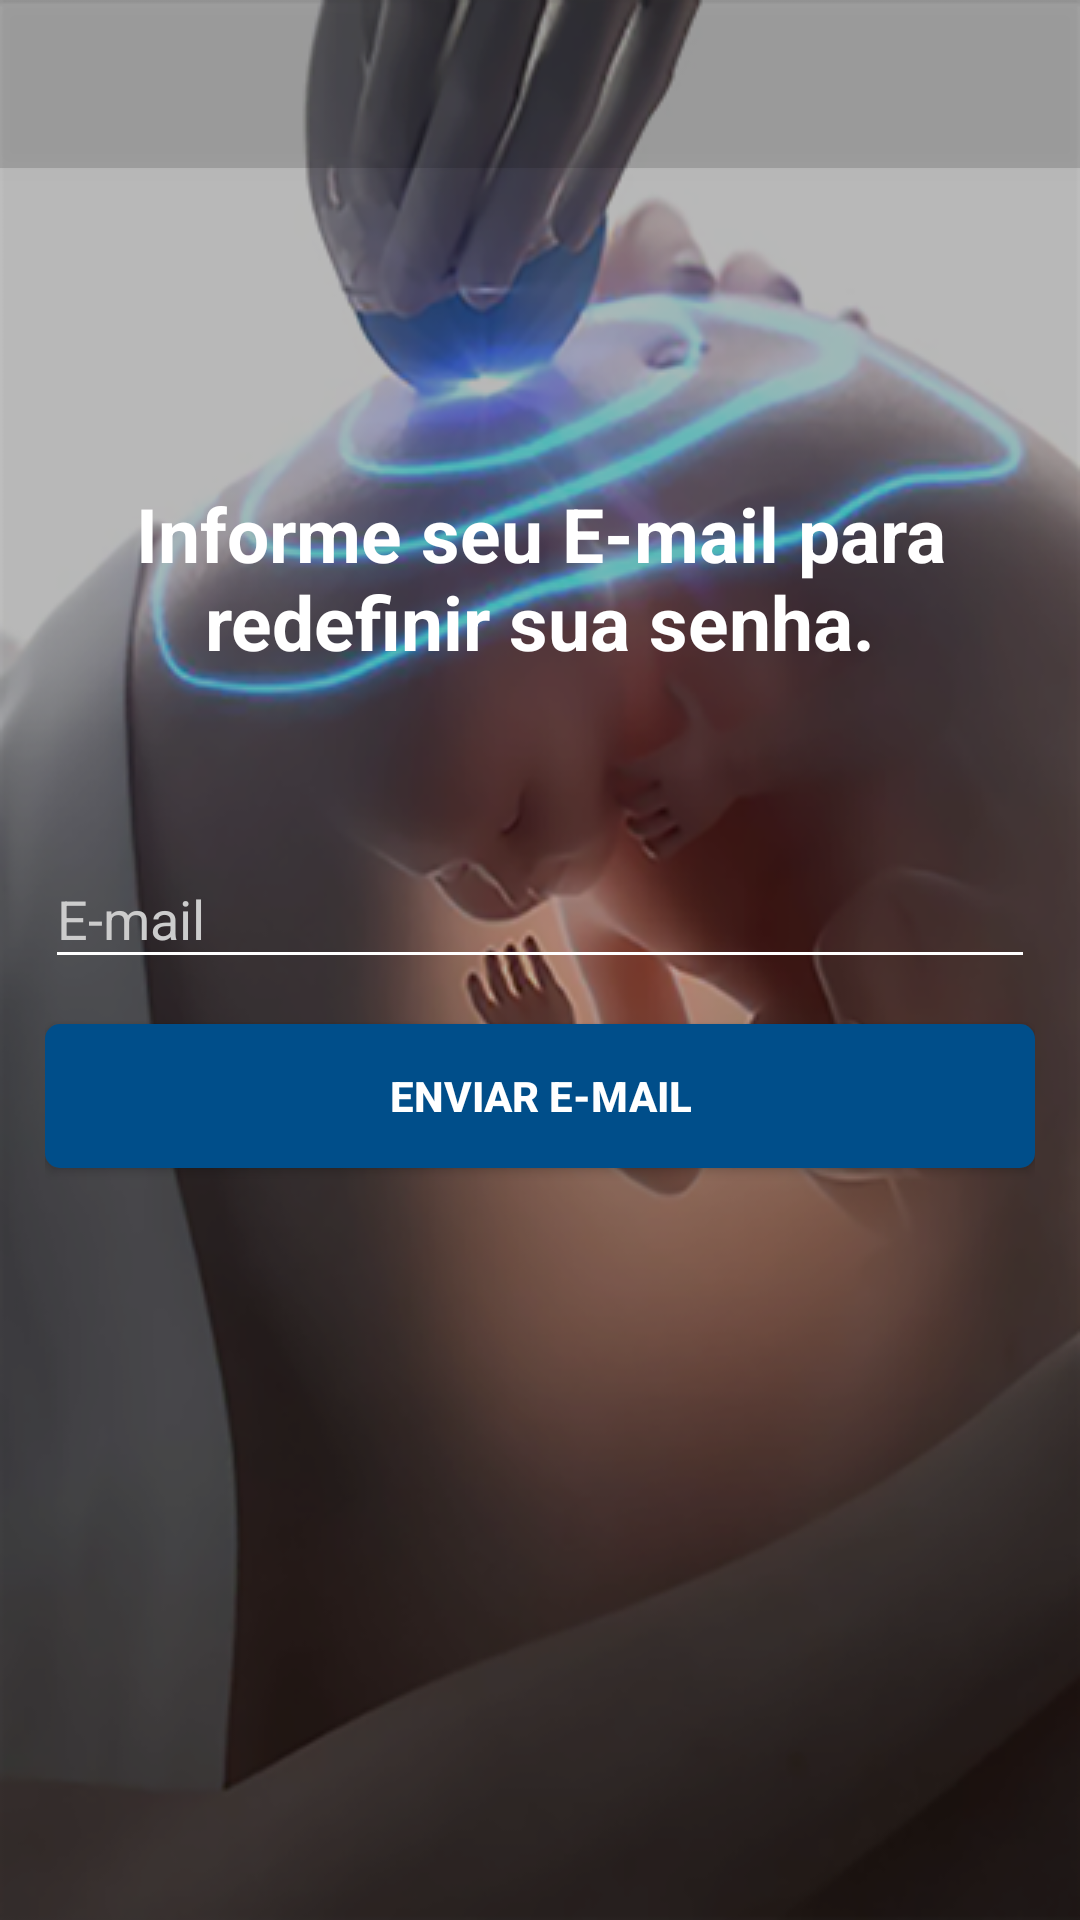

Reconstruct the res/layout file that produces this screen, plus the resources it refers to.
<!-- AndroidManifest.xml: application theme AppTheme -->
<!-- res/layout/activity_reset_password_gestante.xml -->
<?xml version="1.0" encoding="utf-8"?>
<RelativeLayout xmlns:android="http://schemas.android.com/apk/res/android"
    xmlns:app="http://schemas.android.com/apk/res-auto"
    xmlns:tools="http://schemas.android.com/tools"
    android:layout_width="match_parent"
    android:layout_height="match_parent"
    android:background="@drawable/tela_principal"
    tools:context="com.example.italo.gestante.Reset_Password_Gestante">

    <include android:id="@+id/toolbar"
        layout="@layout/toolbrar"/>


<RelativeLayout
    android:layout_below="@+id/toolbar"
    android:layout_width="wrap_content"
    android:layout_height="match_parent"
    android:padding="15dp">

    <TextView
        android:id="@+id/frase"
        android:layout_marginTop="90dp"
        android:layout_width="match_parent"
        android:layout_height="wrap_content"
        android:text="@string/frase_reset"
        android:textColor="@color/branca"
        android:textSize="25sp"
        android:textAlignment="center"
        android:textStyle="bold"
        />

    <android.support.design.widget.TextInputLayout

        android:layout_marginTop="50dp"
        android:layout_below="@+id/frase"
        android:id="@+id/reset_email"
        android:layout_width="match_parent"
        android:layout_height="wrap_content"
        android:textColorHint="#cccccc">

        <EditText
            android:id="@+id/enviarEmail"
            android:layout_width="match_parent"
            android:layout_height="wrap_content"
            android:backgroundTint="@color/branca"
            android:hint="@string/email"
            android:inputType="textPersonName"
            android:textColor="@color/branca" />

    </android.support.design.widget.TextInputLayout>



    <Button
        android:layout_below="@+id/reset_email"
        android:id="@+id/btnconfTrocaSenhaGt"
        android:layout_marginTop="15dp"
        android:layout_width="match_parent"
        android:layout_height="wrap_content"
        android:background="@drawable/btn_custon"
        android:textColor="@color/branca"
        android:textStyle="bold"
        android:text="@string/reset_senha"
        tools:ignore="NotSibling" />

</RelativeLayout>






</RelativeLayout>
<!-- res/layout/toolbrar.xml (included above) -->
<?xml version="1.0" encoding="utf-8"?>
    <android.support.v7.widget.Toolbar
        xmlns:android="http://schemas.android.com/apk/res/android"
        android:layout_width="match_parent"
        android:layout_height="wrap_content"
        android:background="@color/toobar"
        android:minHeight="?attr/actionBarSize"
        android:theme="?attr/actionBarTheme"
        android:elevation="5dp"/>
<!-- resources referenced by this layout -->
<resources>
  <color name="branca">#fff</color>
  <color name="toobar">#24000000</color>
  <!-- drawable btn_custon (drawable) -->
  <?xml version="1.0" encoding="utf-8"?>
  <shape xmlns:android="http://schemas.android.com/apk/res/android"
      android:shape="rectangle"
      >
  
      <corners
          android:radius="5dp">
      </corners>
      <solid
          android:color="@color/btn_cad"></solid>
  
  
  </shape>
  <!-- drawable tela_principal: png bitmap (drawable, 169572 bytes) -->
  <string name="email">E-mail</string>
  <string name="frase_reset">Informe seu E-mail para redefinir sua senha.</string>
  <string name="reset_senha">Enviar E-mail</string>
  <style name="AppTheme" parent="Theme.AppCompat.NoActionBar">
          
          <item name="colorPrimary">@color/colorPrimary</item>
          <item name="colorPrimaryDark">@color/colorPrimaryDark</item>
          <item name="colorAccent">@color/branca</item>
      </style>
  <color name="btn_cad">#004E8A</color>
  <color name="colorPrimary">#0b4396</color>
  <color name="colorPrimaryDark">#000</color>
</resources>
